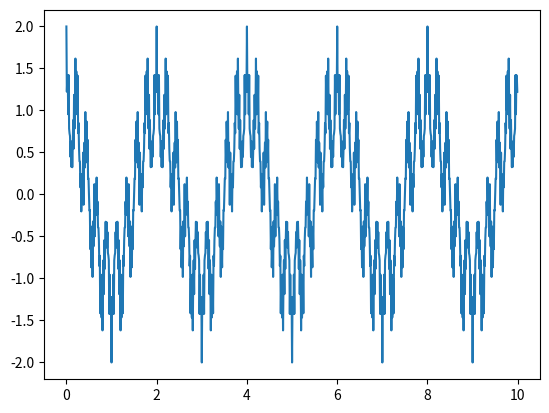

Reproduce this figure in Python.
import numpy as np
from matplotlib import pyplot as plt


def weierstrass_function(a, b, x, n):
    result = 0

    for i in range(n):
        result += b ** i * np.cos(a ** i * np.pi * x)

    return result


a = 9
b = 0.5
n = 100

x = np.arange(0, 10, 0.01)
y = weierstrass_function(a, b, x, n)

plt.plot(x, y)
plt.show()
